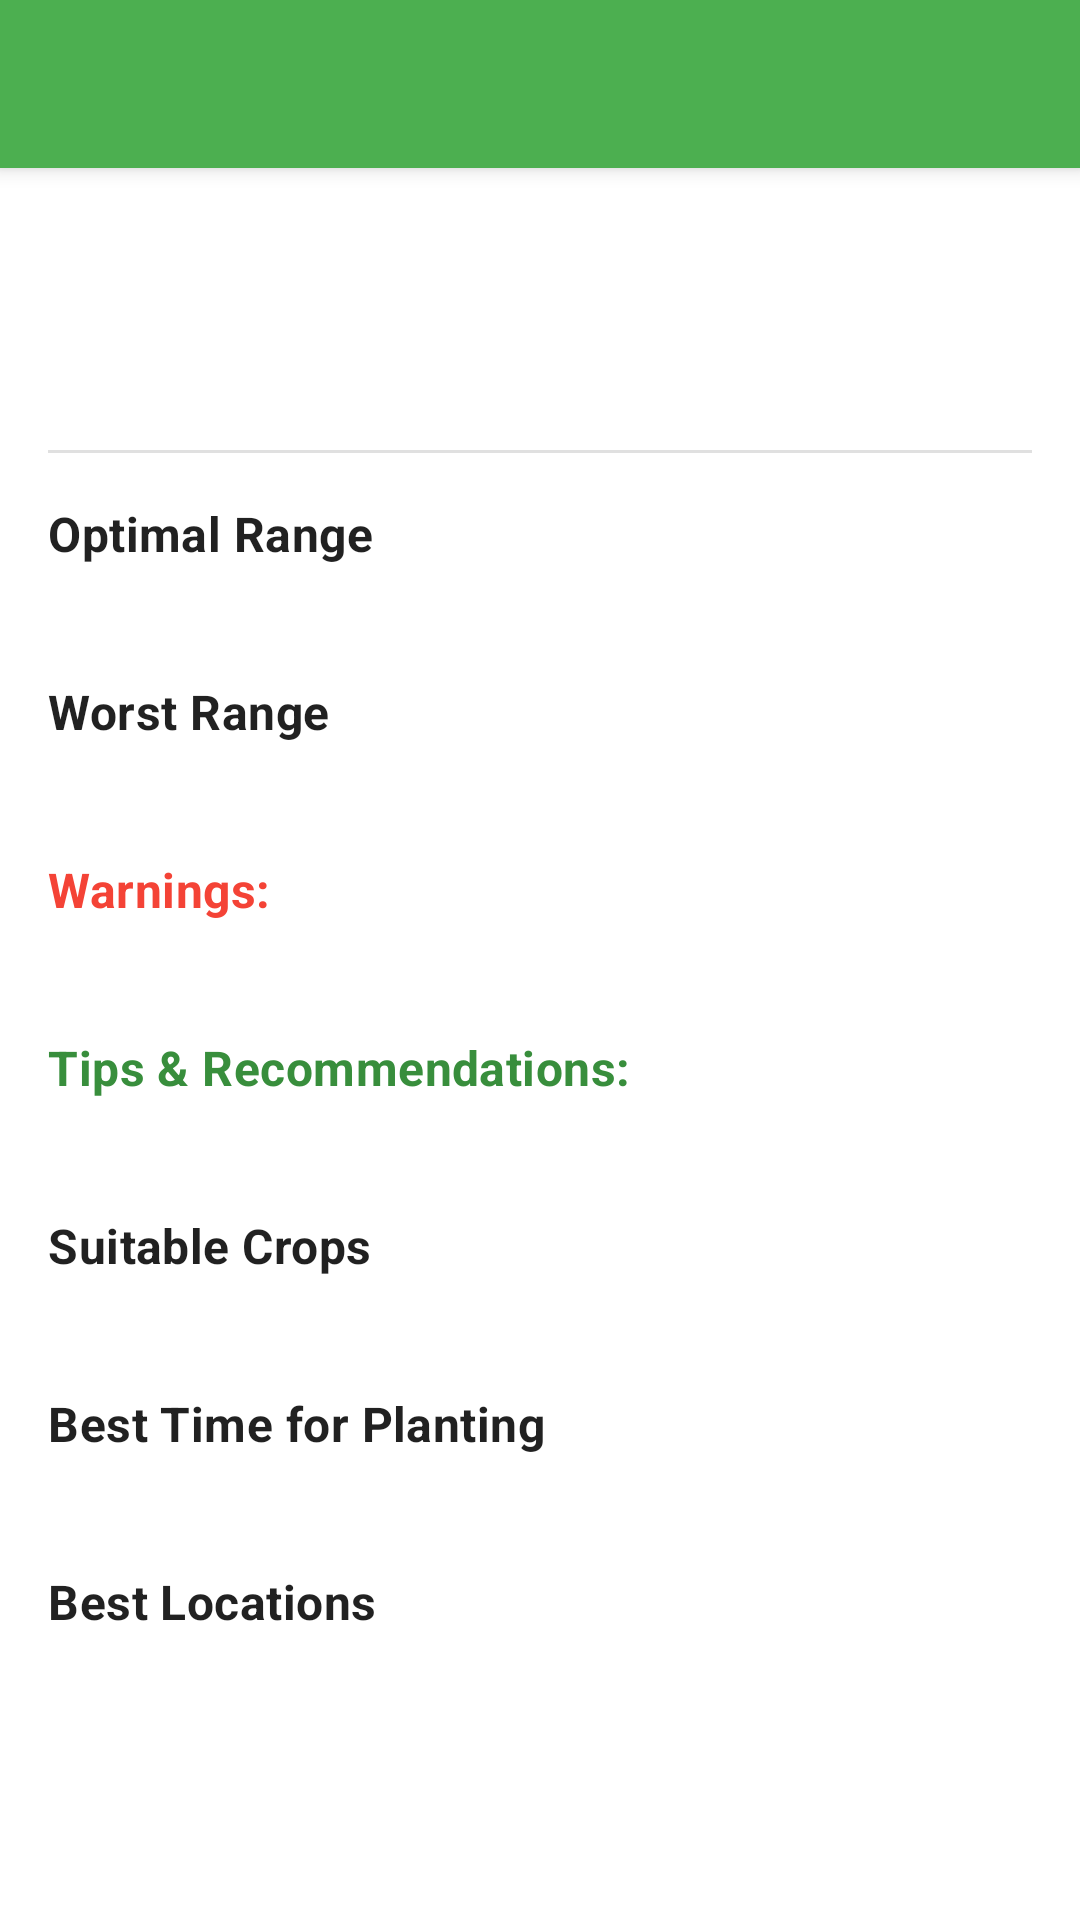

Here is an Android app screen rendered from its layout file. Give the layout XML and the strings, colors and styles it references.
<!-- AndroidManifest.xml: application theme Theme.GreenAlert -->
<!-- res/layout/activity_details.xml -->
<?xml version="1.0" encoding="utf-8"?>
<androidx.coordinatorlayout.widget.CoordinatorLayout xmlns:android="http://schemas.android.com/apk/res/android"
    xmlns:app="http://schemas.android.com/apk/res-auto"
    xmlns:tools="http://schemas.android.com/tools"
    android:layout_width="match_parent"
    android:layout_height="match_parent"
    tools:context=".DetailsActivity">

    <com.google.android.material.appbar.AppBarLayout
        android:layout_width="match_parent"
        android:layout_height="wrap_content"
        android:theme="@style/Theme.GreenAlert.AppBarOverlay">

        <com.google.android.material.appbar.MaterialToolbar
            android:id="@+id/toolbarDetails"
            android:layout_width="match_parent"
            android:layout_height="?attr/actionBarSize"
            app:popupTheme="@style/Theme.GreenAlert.PopupOverlay" />
    </com.google.android.material.appbar.AppBarLayout>

    <androidx.core.widget.NestedScrollView
        android:layout_width="match_parent"
        android:layout_height="match_parent"
        android:padding="16dp"
        app:layout_behavior="@string/appbar_scrolling_view_behavior">

        <LinearLayout
            android:layout_width="match_parent"
            android:layout_height="wrap_content"
            android:orientation="vertical">

            <TextView
                android:id="@+id/textViewDetailIndicatorName"
                android:layout_width="match_parent"
                android:layout_height="wrap_content"
                style="@style/TextAppearance.MaterialComponents.Headline5"
                android:textStyle="bold"
                android:layout_marginBottom="8dp"/>

            <TextView
                android:id="@+id/textViewDescription"
                android:layout_width="match_parent"
                android:layout_height="wrap_content"
                style="@style/TextAppearance.MaterialComponents.Body1"
                android:layout_marginBottom="16dp"/>

            <com.google.android.material.divider.MaterialDivider
                android:layout_width="match_parent"
                android:layout_height="1dp"/>

            <TextView
                android:layout_width="match_parent"
                android:layout_height="wrap_content"
                android:text="@string/optimal_range"
                style="@style/TextAppearance.MaterialComponents.Subtitle1"
                android:textStyle="bold"
                android:layout_marginTop="16dp"/>
            <TextView
                android:id="@+id/textViewOptimalRange"
                android:layout_width="match_parent"
                android:layout_height="wrap_content"
                style="@style/TextAppearance.MaterialComponents.Body1"/>

            <TextView
                android:layout_width="match_parent"
                android:layout_height="wrap_content"
                android:text="@string/worst_range"
                style="@style/TextAppearance.MaterialComponents.Subtitle1"
                android:textStyle="bold"
                android:layout_marginTop="16dp"/>
            <TextView
                android:id="@+id/textViewWorstRange"
                android:layout_width="match_parent"
                android:layout_height="wrap_content"
                style="@style/TextAppearance.MaterialComponents.Body1"/>

            <TextView
                android:layout_width="match_parent"
                android:layout_height="wrap_content"
                android:text="@string/warnings_label"
                style="@style/TextAppearance.MaterialComponents.Subtitle1"
                android:textColor="@color/red_500"
                android:textStyle="bold"
                android:layout_marginTop="16dp"/>
            <TextView
                android:id="@+id/textViewWarnings"
                android:layout_width="match_parent"
                android:layout_height="wrap_content"
                style="@style/TextAppearance.MaterialComponents.Body1"/>

            <TextView
                android:layout_width="match_parent"
                android:layout_height="wrap_content"
                android:text="@string/tips_label"
                style="@style/TextAppearance.MaterialComponents.Subtitle1"
                android:textColor="@color/green_700"
                android:textStyle="bold"
                android:layout_marginTop="16dp"/>
            <TextView
                android:id="@+id/textViewRecommendations"
                android:layout_width="match_parent"
                android:layout_height="wrap_content"
                style="@style/TextAppearance.MaterialComponents.Body1"/>

            <TextView
                android:layout_width="match_parent"
                android:layout_height="wrap_content"
                android:text="@string/suitable_crops_label"
                style="@style/TextAppearance.MaterialComponents.Subtitle1"
                android:textStyle="bold"
                android:layout_marginTop="16dp"/>
            <TextView
                android:id="@+id/textViewSuitableCrops"
                android:layout_width="match_parent"
                android:layout_height="wrap_content"
                style="@style/TextAppearance.MaterialComponents.Body1"/>

            <TextView
                android:layout_width="match_parent"
                android:layout_height="wrap_content"
                android:text="@string/best_planting_time_label"
                style="@style/TextAppearance.MaterialComponents.Subtitle1"
                android:textStyle="bold"
                android:layout_marginTop="16dp"/>
            <TextView
                android:id="@+id/textViewBestPlantingTime"
                android:layout_width="match_parent"
                android:layout_height="wrap_content"
                style="@style/TextAppearance.MaterialComponents.Body1"/>

            <TextView
                android:layout_width="match_parent"
                android:layout_height="wrap_content"
                android:text="@string/best_locations_label"
                style="@style/TextAppearance.MaterialComponents.Subtitle1"
                android:textStyle="bold"
                android:layout_marginTop="16dp"/>
            <TextView
                android:id="@+id/textViewBestLocations"
                android:layout_width="match_parent"
                android:layout_height="wrap_content"
                style="@style/TextAppearance.MaterialComponents.Body1"/>
        </LinearLayout>
    </androidx.core.widget.NestedScrollView>

</androidx.coordinatorlayout.widget.CoordinatorLayout>
<!-- resources referenced by this layout -->
<resources>
  <color name="green_700">#388E3C</color>
  <color name="red_500">#F44336</color>
  <string name="best_locations_label">Best Locations</string>
  <string name="best_planting_time_label">Best Time for Planting</string>
  <string name="optimal_range">Optimal Range</string>
  <string name="suitable_crops_label">Suitable Crops</string>
  <string name="tips_label">Tips &amp; Recommendations:</string>
  <string name="warnings_label">Warnings:</string>
  <string name="worst_range">Worst Range</string>
  <style name="Theme.GreenAlert.AppBarOverlay" parent="ThemeOverlay.AppCompat.Dark.ActionBar" />
  <style name="Theme.GreenAlert.PopupOverlay" parent="ThemeOverlay.AppCompat.Light" />
  <style name="Theme.GreenAlert" parent="Theme.MaterialComponents.Light.NoActionBar">
          
          <item name="colorPrimary">@color/green_500</item>
          <item name="colorPrimaryVariant">@color/green_700</item>
          <item name="colorOnPrimary">@color/white</item>
          
          <item name="colorSecondary">@color/light_green_500</item>
          <item name="colorSecondaryVariant">@color/light_green_200</item>
          <item name="colorOnSecondary">@color/black</item>
          
          <item name="android:statusBarColor" tools:targetApi="l">?attr/colorPrimaryVariant</item>
          
      </style>
  <color name="green_500">#4CAF50</color>
  <color name="white">#FFFFFFFF</color>
  <color name="light_green_500">#8BC34A</color>
  <color name="light_green_200">#C8E6C9</color>
  <color name="black">#FF000000</color>
</resources>
